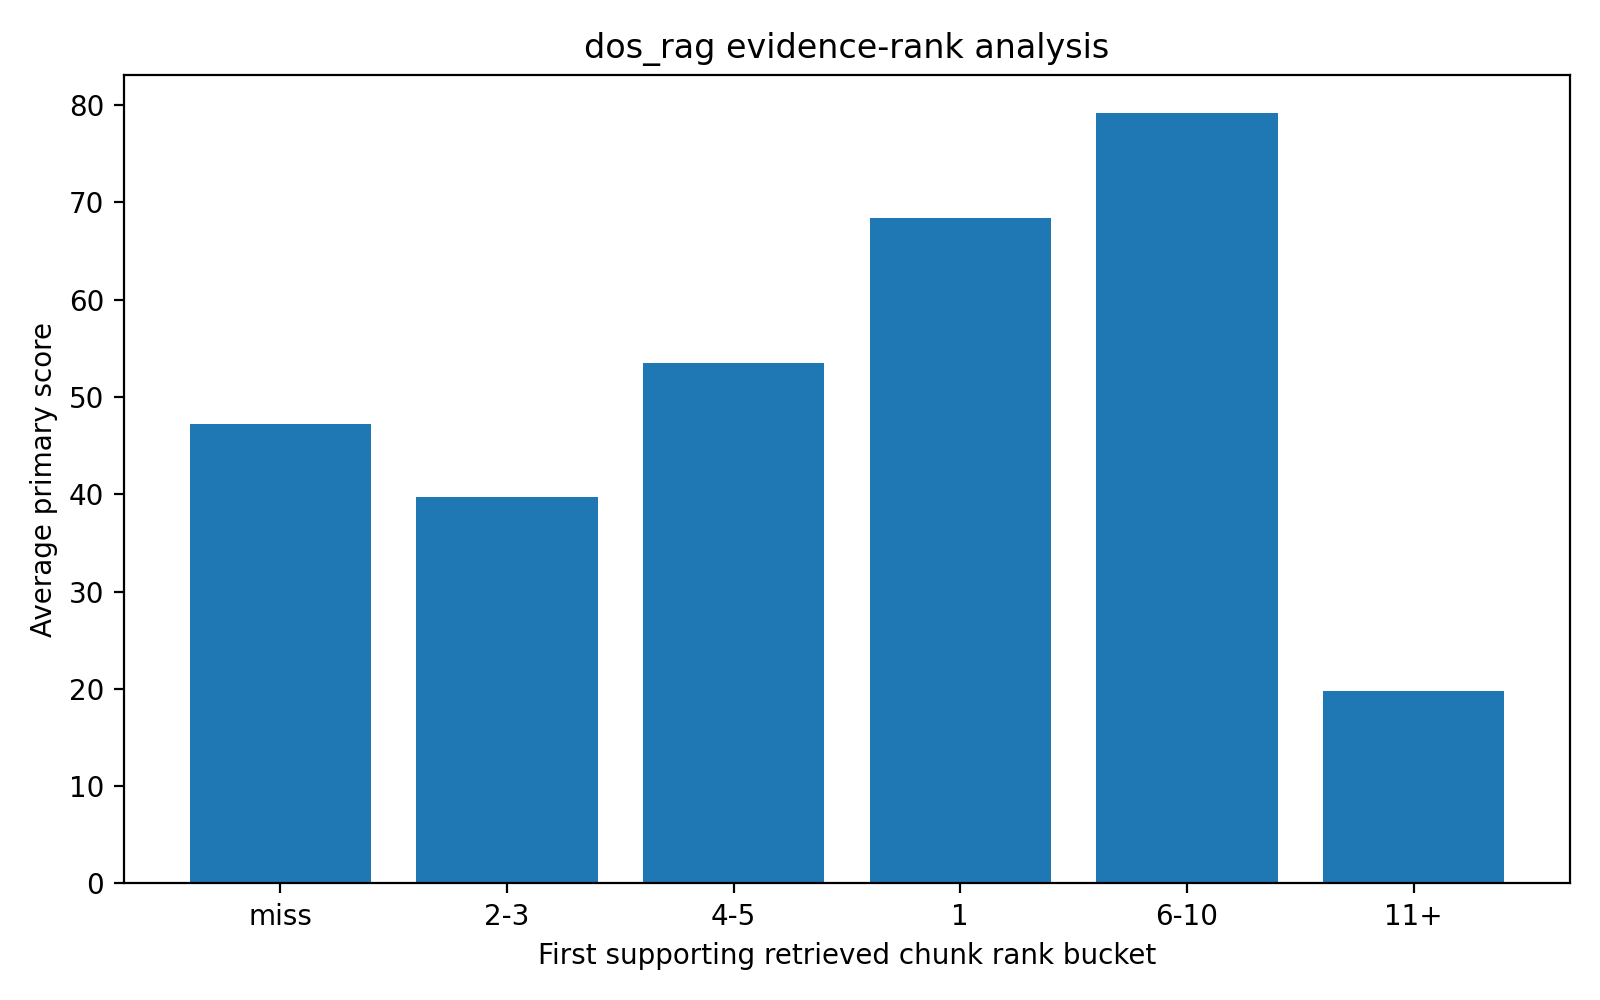

The data file committed next to this chart (first rows):
task, id, supporting_rank, rank_bucket, primary_score
qmsum, va-sq-1, miss, miss, 0.000000
qmsum, va-sq-2, miss, miss, 8.192
qmsum, va-sq-3, miss, miss, 8.875
qmsum, va-sq-4, miss, miss, 6.19
qmsum, va-gq-5, miss, miss, 7.003
qmsum, va-sq-6, miss, miss, 20.16
qmsum, va-sq-7, miss, miss, 18.51
qmsum, va-sq-8, miss, miss, 21.24
qmsum, va-sq-9, miss, miss, 17.08
qmsum, va-sq-10, miss, miss, 19.89
qmsum, va-sq-11, miss, miss, 21.77
qmsum, va-gq-12, miss, miss, 18.28
qmsum, va-sq-13, miss, miss, 16.94
qmsum, va-sq-14, miss, miss, 12.18
qmsum, va-sq-15, miss, miss, 14.77
qmsum, va-sq-16, miss, miss, 18.14
qmsum, va-sq-17, miss, miss, 30.35
qmsum, va-sq-18, miss, miss, 6.635
qmsum, va-gq-19, miss, miss, 14.09
qmsum, va-sq-20, miss, miss, 31.82
qmsum, va-sq-21, miss, miss, 27.41
qmsum, va-sq-22, miss, miss, 22.63
qmsum, va-sq-23, miss, miss, 44.91
qmsum, va-sq-24, miss, miss, 29.34
qmsum, va-sq-25, miss, miss, 18.44
qmsum, va-sq-26, miss, miss, 20.42
qmsum, va-gq-27, miss, miss, 15.59
qmsum, va-sq-28, miss, miss, 15.66
qmsum, va-sq-29, miss, miss, 15.45
qmsum, va-sq-30, miss, miss, 16.68
qmsum, va-sq-31, miss, miss, 9.914
qmsum, va-sq-32, miss, miss, 14.21
qmsum, va-sq-33, miss, miss, 17.13
qmsum, va-gq-34, miss, miss, 18.22
qmsum, va-sq-35, miss, miss, 17.69
qmsum, va-sq-36, miss, miss, 34.38
qmsum, va-sq-37, miss, miss, 30.03
qmsum, va-sq-38, miss, miss, 14.28
qmsum, va-sq-39, miss, miss, 26.19
qmsum, va-sq-40, miss, miss, 17.06
qmsum, va-sq-41, miss, miss, 16.41
qmsum, va-sq-42, miss, miss, 13.78
qmsum, va-sq-43, miss, miss, 14.82
qmsum, va-gq-44, miss, miss, 21.39
qmsum, va-sq-45, miss, miss, 14.72
qmsum, va-sq-46, miss, miss, 8.683
qmsum, va-sq-47, miss, miss, 11.25
qmsum, va-sq-48, miss, miss, 13.52
qmsum, va-gq-49, miss, miss, 17.32
qmsum, va-sq-50, miss, miss, 15.62
qasper, b6f15fb6279b82e34a5bf4828b7b5ddabfdf1d54, 3, 2-3, 100
qasper, f5e6f43454332e0521a778db0b769481e23e7682, 4, 4-5, 100
qasper, 9a05a5f4351db75da371f7ac12eb0b03607c4b87, 1, 1, 80
qasper, 5eda469a8a77f028d0c5f1acd296111085614537, miss, miss, 72.22
qasper, 18c5d366b1da8447b5404eab71f4cc658ba12e6f, 4, 4-5, 43.75
qasper, b5e4866f0685299f1d7af267bbcc4afe2aab806f, 2, 2-3, 28.57
qasper, 1f085b9bb7bfd0d6c8cba1a9d73f08fcf2da7590, 1, 1, 100
qasper, b6ae8e10c6a0d34c834f18f66ab730b670fb528c, 7, 6-10, 100
qasper, a87a009c242d57c51fc94fe312af5e02070f898b, 12, 11+, 95.83
qasper, ef4dba073d24042f24886580ae77add5326f2130, miss, miss, 57.14
... 190 more rows
